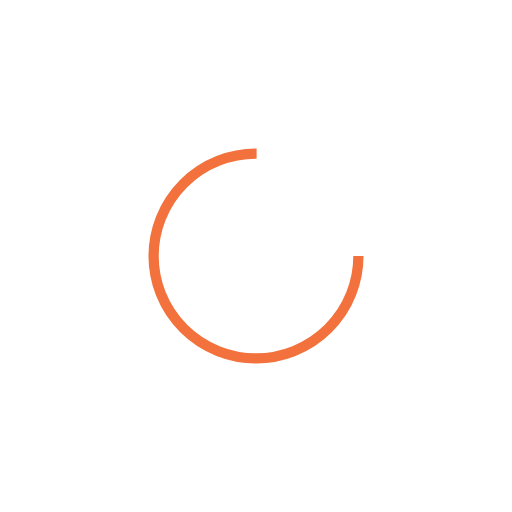
t = 0.00 s
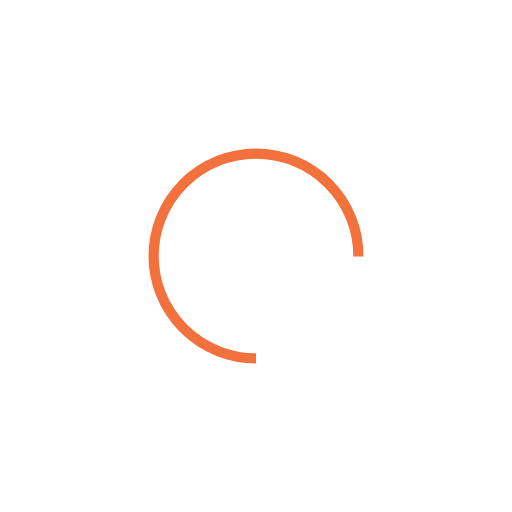
t = 0.25 s
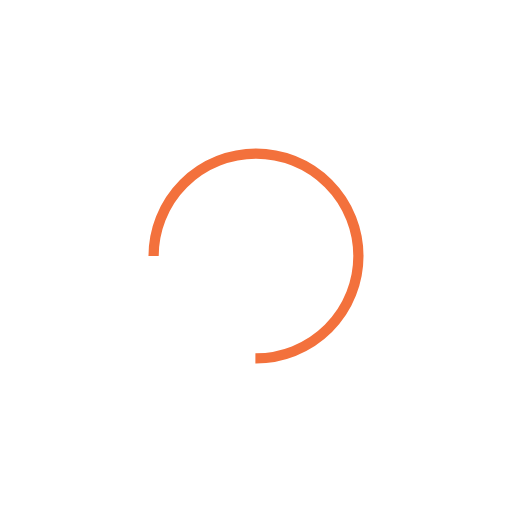
t = 0.50 s
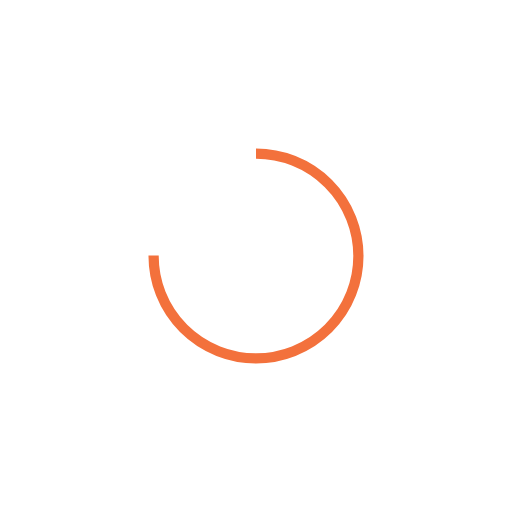
t = 0.75 s

The animated SVG that drew these frames (rendered in a browser with its animation timeline set to each time). Animation: 1 SMIL element (animateTransform=1); one cycle of 1.00 s, repeats indefinitely.

<svg width="100px"  height="100px"  xmlns="http://www.w3.org/2000/svg" viewBox="0 0 100 100" preserveAspectRatio="xMidYMid" class="lds-rolling" style="background: none;"><circle cx="50" cy="50" fill="none" ng-attr-stroke="{{config.color}}" ng-attr-stroke-width="{{config.width}}" ng-attr-r="{{config.radius}}" ng-attr-stroke-dasharray="{{config.dasharray}}" stroke="#F3713C" stroke-width="2" r="20" stroke-dasharray="94.24777960769379 33.41592653589793" transform="rotate(336 50 50)"><animateTransform attributeName="transform" type="rotate" calcMode="linear" values="0 50 50;360 50 50" keyTimes="0;1" dur="1s" begin="0s" repeatCount="indefinite"></animateTransform></circle></svg>
